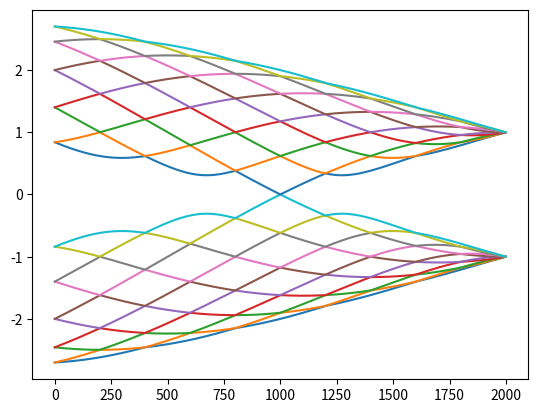

Write the Python code that produced this figure.
# create_hamiltonian.py

import numpy as np
from math import pi
from cmath import exp, sin, cos, sqrt
import matplotlib.pyplot as plt

class HamiltonianTilt:

    def generate_nn_vary_ttilda(N, M, t_bar, t_til, t_amp, t_freq, a=1):

        rA = np.sqrt(3) * a

        t_nn = [[t_bar, t_til + t_amp * sin(t_freq * ((m+1/2) * rA)), t_bar, t_bar, 
                 t_til + t_amp * sin(t_freq * ((m-1/2) * rA)), t_bar] for m in range(M)]
        delta_nn = [[[t_nn[i], t_nn[i]] for i in range(M)] for j in range(N)]
        delta_nn = np.array(delta_nn)

        return delta_nn

    def generate_nnn_const(N, M, tp, tx):

        t_nnnA = [tx, tp, tx]
        t_nnnB = [tp, tx, tx]
        delta_nnn = [[[t_nnnA, t_nnnB] for j in range(M)] for i in range(N)]
        delta_nnn = np.array(delta_nnn)

        return delta_nnn

    def generate_nn_const(N, M, t_bar):

        t_nn = [t_bar, 0, t_bar, t_bar, 0, t_bar]
        delta_nn = [[[t_nn, t_nn] for j in range(M)] for i in range(N)]
        delta_nn = np.array(delta_nn)

        return delta_nn

    def __init__(self, N, M, t, delta_nn, delta_nnn, a=1):

        self.N = N
        self.M = M
        self.t = t
        self.a = a
        self.delta_nn = delta_nn
        self.delta_nnn = delta_nnn

        self.a1 = np.array([-a * np.sqrt(3) / 2, -3 * a / 2])
        self.a2 = np.array([a * np.sqrt(3), 0])

        b = 4 * pi / 3 / a

        self.k1 = np.array([0, -b])
        self.k2 = np.array([np.sqrt(3) / 2 * b, -b / 2])

        self.rA = np.array([0, -a / 2])
        self.rB = np.array([0, a / 2])

        self.added_gauge = False

        self.vdot = np.array([np.sqrt(3)/3, 1])

    def in_mapping_tostate(self, n, m, alpha):
        if alpha == "A":
            return int(2 * self.M * (n % self.N) + 2 * (m % self.M))
        elif alpha == "B":
            return int(2 * self.M * (n % self.N) + 2 * (m % self.M) + 1)

    def in_mapping_tocoord(self, i):
        modulo = i % (2 * self.M)
        n = (i - modulo) / (2 * self.M)
        if modulo % 2 == 1:
            m = (modulo - 1) / 2
            alpha = "B"
        else:
            m = modulo / 2
            alpha = "A"
        return int(n), int(m), alpha

    def Aintegral(self, t_bar, t_amp, t_freq, r_abs, r_rel):
        vdot = self.vdot
        t = self.t
        a = self.a

        div = np.dot(vdot, r_rel)
        sinarg = t_freq * np.dot(vdot, r_rel + r_abs)

        exparg = 1 / 2 * t_amp / t**2 / div * sin(sinarg) * (t_amp * sin(sinarg) - 2 * t_bar) * a * sqrt(3) / 2

        return exp(2 * pi * 1j * exparg)

    def Ay(self, t_bar, t_amp, t_freq, ra):
        vdot = self.vdot
        t = self.t
        sinarg = t_freq * np.dot(vdot, ra)

        ans = t_amp**2/t**2 * t_freq * sin(sinarg) * cos(sinarg) - t_bar * t_amp * t_freq / t**2 * cos(sinarg)
        return ans

    def dzeta(self, t_bar, t_amp, t_freq, ra):
        vdot = self.vdot
        t = self.t
        sinarg = t_freq * np.dot(vdot, ra)

        return 2 / t * (t_amp * sin(sinarg) - t_bar)

    def ddzeta(self, t_bar, t_amp, t_freq, ra):
        vdot = self.vdot
        t = self.t
        sinarg = t_freq * np.dot(vdot, ra)

        return 2 * t_amp * t_freq / t * cos(sinarg)

    def return_ts(self, n, m, t_bar, t_amp, t_freq):
        rA = self.rA
        rB = self.rB
        a1 = self.a1
        a2 = self.a2

        raA = rA + n * a1 + m * a2
        raB = rB + n * a1 + m * a2

        tsA = [self.Aintegral(t_bar, t_amp, t_freq, raA, rB),
               self.Aintegral(t_bar, t_amp, t_freq, raA, rB + a1 + a2),
               self.Aintegral(t_bar, t_amp, t_freq, raA, rB + a1)]

        tsB = [self.Aintegral(t_bar, t_amp, t_freq, raB, rA - a1),
               self.Aintegral(t_bar, t_amp, t_freq, raB, rA),
               self.Aintegral(t_bar, t_amp, t_freq, raB, rA - a2 - a1)]

        return np.array([tsA, tsB])

    def return_nn_new(self, n, m, t_bar, t_amp, t_freq):
        rA = self.rA
        rB = self.rB
        a1 = self.a1
        a2 = self.a2

        raA = rA + n * a1 + m * a2
        raB = rB + n * a1 + m * a2

        nn_new_A = [self.Aintegral(t_bar, t_amp, t_freq, raA, rA - a1),
                    self.Aintegral(t_bar, t_amp, t_freq, raA, rA + a2),
                    self.Aintegral(t_bar, t_amp, t_freq, raA, rA + a1 + a2),
                    self.Aintegral(t_bar, t_amp, t_freq, raA, rA + a1),
                    self.Aintegral(t_bar, t_amp, t_freq, raA, rA - a2),
                    self.Aintegral(t_bar, t_amp, t_freq, raA, rA - a1 - a2)]

        nn_new_B = [self.Aintegral(t_bar, t_amp, t_freq, raB, rB - a1),
                    self.Aintegral(t_bar, t_amp, t_freq, raB, rB + a2),
                    self.Aintegral(t_bar, t_amp, t_freq, raB, rB + a2 + a1),
                    self.Aintegral(t_bar, t_amp, t_freq, raB, rB + a1),
                    self.Aintegral(t_bar, t_amp, t_freq, raB, rB - a2),
                    self.Aintegral(t_bar, t_amp, t_freq, raB, rB - a2 - a1)]

        return np.array([nn_new_A, nn_new_B])

    def return_nnn_new(self, n, m, t_bar, t_amp, t_freq):
        rA = self.rA
        rB = self.rB
        a1 = self.a1
        a2 = self.a2

        raA = rA + n * a1 + m * a2
        raB = rB + n * a1 + m * a2

        nnn_new_A = [self.Aintegral(t_bar, t_amp, t_freq, raA, rB + a2),
                     self.Aintegral(t_bar, t_amp, t_freq, raA, rB + 2 * a1 + a2),
                     self.Aintegral(t_bar, t_amp, t_freq, raA, rB - a2)]

        nnn_new_B = [self.Aintegral(t_bar, t_amp, t_freq, raB, rA - 2 * a1 - a2),
                     self.Aintegral(t_bar, t_amp, t_freq, raB, rA + a2),
                     self.Aintegral(t_bar, t_amp, t_freq, raB, rA - a2)]

        return np.array([nnn_new_A, nnn_new_B])

    def add_gauge_sin_tilt(self, t_bar, t_amp, t_freq):

        N = self.N
        M = self.M
        rA = self.rA
        rB = self.rB
        a1 = self.a1
        a2 = self.a2

        t = self.t
        ts = np.array([[[[t, t, t], [t, t, t]] for m in range(M)] for n in range(N)], dtype=complex)
        onsite = np.array([[[1, 1] for m in range(M)] for n in range(N)], dtype=complex)
        delta_nn_new = self.delta_nn.copy().astype(dtype=complex)
        delta_nnn_new = self.delta_nnn.copy().astype(dtype=complex)

        for n in range(self.N):
            for m in range(self.M):
                raA = rA + n * a1 + m * a2
                raB = rB + n * a1 + m * a2

                ts[n,m] *= self.return_ts(n, m, t_bar, t_amp, t_freq)
                delta_nn_new[n, m] *= self.return_nn_new(n, m, t_bar, t_amp, t_freq)
                delta_nnn_new[n, m] *= self.return_nnn_new(n, m, t_bar, t_amp, t_freq)

                # onsite[n, m, 0] = (- 1/4 * self.Ay(t_bar, t_amp, t_freq, raA) * self.dzeta(t_bar, t_amp, t_freq, raA)
                #                    - 1/4 * self.ddzeta(t_bar, t_amp, t_freq, raA))
                # onsite[n, m, 1] = (- 1/4 * self.Ay(t_bar, t_amp, t_freq, raB) * self.dzeta(t_bar, t_amp, t_freq, raB)
                #                    - 1/4 * self.ddzeta(t_bar, t_amp, t_freq, raB))

                onsite[n, m, 0] = 0
                onsite[n, m, 1] = 0

                # # Define all rnms
                # rnm_NupA = np.dot(rB, vdot) + raA[0] + raA[1]
                # rnm_NdrA = np.dot(rB + a1 + a2, vdot) + raA[0] + raA[1]
                # rnm_NdlA = np.dot(rB + a1, vdot) + raA[0] + raA[1]

                # rnm_NupB = np.dot(rA, vdot) + raA[0] + raA[1]
                # rnm_NdrB = np.dot(rA + a1 + a2, vdot) + raA[0] + raA[1]
                # rnm_NdlB = np.dot(rA + a1, vdot) + raA[0] + raA[1]

                # rnm_NNurA = np.dot(rB, vdot) + raA[0] + raA[1]
                # rnm_NNrA = np.dot(rB + a1 + a2, vdot) + raA[0] + raA[1]
                # rnm_NNdrA = np.dot(rB + a1, vdot) + raA[0] + raA[1]
                # rnm_NNdlA = np.dot(rB, vdot) + raA[0] + raA[1]
                # rnm_NNlA = np.dot(rB + a1 + a2, vdot) + raA[0] + raA[1]
                # rnm_NNulA = np.dot(rB + a1, vdot) + raA[0] + raA[1]


        self.ts = ts
        self.onsite = onsite
        self.delta_nn = delta_nn_new
        self.delta_nnn = delta_nnn_new
        self.added_gauge = True
            
            
    def construct_ham_inK(self, k):

        N = self.N
        M = self.M
        t = self.t
        delta_nn = self.delta_nn
        delta_nnn = self.delta_nnn
        a1 = self.a1
        a2 = self.a2
        rA = self.rA
        rB = self.rB
        if self.added_gauge:
            onsite = self.onsite
            ts = self.ts

        H = []
        for i in range(2 * N * M):
            row_i = np.zeros((2 * N * M), dtype=complex)
            n_i, m_i, alpha = self.in_mapping_tocoord(i)


            if alpha == "A":
                jnmB = i + 1

                jnm1mA = self.in_mapping_tostate(n_i-1, m_i, "A")
                
                jnm1mm1A = self.in_mapping_tostate(n_i-1, m_i-1, "A")

                jnmm1A = self.in_mapping_tostate(n_i, m_i-1, "A")
                jnmm1B = self.in_mapping_tostate(n_i, m_i-1, "B")

                jnmp1A = self.in_mapping_tostate(n_i, m_i+1, "A")
                jnmp1B = self.in_mapping_tostate(n_i, m_i+1, "B")

                jnp1mA = self.in_mapping_tostate(n_i+1, m_i, "A")
                jnp1mB = self.in_mapping_tostate(n_i+1, m_i, "B")

                jnp1mp1A = self.in_mapping_tostate(n_i+1, m_i+1, "A")
                jnp1mp1B = self.in_mapping_tostate(n_i+1, m_i+1, "B")

                jnp2mp1B = self.in_mapping_tostate(n_i+2, m_i+1, "B")

                # t hoppings

                if self.added_gauge:
                    row_i[jnmB] += ts[n_i, m_i, 0][0] * exp(1j * np.dot(rA - rB, k))
                    row_i[jnp1mB] += ts[n_i, m_i, 0][2] * exp(1j * np.dot(rA - (a1 + rB), k))
                    row_i[jnp1mp1B] += ts[n_i, m_i, 0][1] * exp(1j * np.dot(rA - (a1 + a2 + rB), k))
                else:
                    row_i[jnmB] += t * exp(1j * np.dot(rA - rB, k))
                    row_i[jnp1mB] += t * exp(1j * np.dot(rA - (a1 + rB), k))
                    row_i[jnp1mp1B] += t * exp(1j * np.dot(rA - (a1 + a2 + rB), k))

                # delta_nn hoppings

                row_i[jnm1mA] += delta_nn[n_i, m_i, 0][0] * exp(1j * np.dot(rA - (-a1 + rA), k))
                row_i[jnmp1A] += delta_nn[n_i, m_i, 0][1]* exp(1j * np.dot(rA - (a2 + rA), k))
                row_i[jnp1mp1A] += delta_nn[n_i, m_i, 0][2] * exp(1j * np.dot(rA - (a1 + a2 + rA), k))
                row_i[jnp1mA] += delta_nn[n_i, m_i, 0][3] * exp(1j * np.dot(rA - (a1 + rA), k))
                row_i[jnmm1A] += delta_nn[n_i, m_i, 0][4] * exp(1j * np.dot(rA - (-a2 + rA), k))
                row_i[jnm1mm1A] += delta_nn[n_i, m_i, 0][5] * exp(1j * np.dot(rA - (-a1 -a2 + rA), k))

                # delta_nnn hoppings

                row_i[jnmp1B] += delta_nnn[n_i, m_i, 0][0] * exp(1j * np.dot(rA - (a2 + rB), k))
                row_i[jnp2mp1B] += delta_nnn[n_i, m_i, 0][1] * exp(1j * np.dot(rA - (2 * a1 + a2 + rB), k))
                row_i[jnmm1B] += delta_nnn[n_i, m_i, 0][2] * exp(1j * np.dot(rA - (-a2 + rB), k))

                # self term if gauge

                if self.added_gauge:
                    row_i[i] += onsite[n_i, m_i, 0]

            # Need to change so to include terms that can have different j but in the same cell.
                

            if alpha == "B":
                jnmA = i - 1

                jnm2mm1A = self.in_mapping_tostate(n_i-2, m_i-1, "A")

                jnm1mA = self.in_mapping_tostate(n_i-1, m_i, "A")
                jnm1mB = self.in_mapping_tostate(n_i-1, m_i, "B")
                
                jnm1mm1A = self.in_mapping_tostate(n_i-1, m_i-1, "A")
                jnm1mm1B = self.in_mapping_tostate(n_i-1, m_i-1, "B")

                jnmm1A = self.in_mapping_tostate(n_i, m_i-1, "A")
                jnmm1B = self.in_mapping_tostate(n_i, m_i-1, "B")

                jnmp1A = self.in_mapping_tostate(n_i, m_i+1, "A")
                jnmp1B = self.in_mapping_tostate(n_i, m_i+1, "B")

                jnp1mB = self.in_mapping_tostate(n_i+1, m_i, "B")

                jnp1mp1B = self.in_mapping_tostate(n_i+1, m_i+1, "B")

                # t_hoppings

                if self.added_gauge:
                    row_i[jnmA] += ts[n_i, m_i, 1][1] * exp(1j * np.dot(rB - rA, k))
                    row_i[jnm1mA] += ts[n_i, m_i, 1][0] * exp(1j * np.dot(rB - (-a1 + rA), k))
                    row_i[jnm1mm1A] += ts[n_i, m_i, 1][2] * exp(1j * np.dot(rB - (-a1 -a2 + rA), k))
                else:   
                    row_i[jnmA] += t * exp(1j * np.dot(rB - rA, k))
                    row_i[jnm1mA] += t * exp(1j * np.dot(rB - (-a1 + rA), k))
                    row_i[jnm1mm1A] += t * exp(1j * np.dot(rB - (-a1 -a2 + rA), k))

                # delta_nn hoppings
                
                row_i[jnm1mB] += delta_nn[n_i, m_i, 1][0] * exp(1j * np.dot(rB - (-a1 + rB), k))
                row_i[jnmp1B] += delta_nn[n_i, m_i, 1][1] * exp(1j * np.dot(rB - (a2 + rB), k))
                row_i[jnp1mp1B] += delta_nn[n_i, m_i, 1][2] * exp(1j * np.dot(rB - (a1 + a2 + rB), k))
                row_i[jnp1mB] += delta_nn[n_i, m_i, 1][3] * exp(1j * np.dot(rB - (a1 + rB), k))
                row_i[jnmm1B] += delta_nn[n_i, m_i, 1][4] * exp(1j * np.dot(rB - (-a2 + rB), k))
                row_i[jnm1mm1B] += delta_nn[n_i, m_i, 1][5] * exp(1j * np.dot(rB - (-a1 -a2 + rB), k))

                # delta_nnn hoppings

                row_i[jnm2mm1A] += delta_nnn[n_i, m_i, 1][0] * exp(1j * np.dot(rB - (-2 * a1 -a2 + rA), k))
                row_i[jnmp1A] += delta_nnn[n_i, m_i, 1][1] * exp(1j * np.dot(rB - (a2 + rA), k))
                row_i[jnmm1A] += delta_nnn[n_i, m_i, 1][2] * exp(1j * np.dot(rB - (-a2 + rA), k))

                # self term if gauge

                if self.added_gauge:
                    row_i[i] += onsite[n_i, m_i, 1]

            H.append(row_i)

        H = np.array(H)
        self.H = H

    def construct_ham(self):

        N = self.N
        M = self.M
        t = self.t
        delta_nn = self.delta_nn
        delta_nnn = self.delta_nnn

        H = []
        for i in range(2 * N * M):
            row_i = np.zeros((2 * N * M), dtype=complex)
            n_i, m_i, alpha = self.in_mapping_tocoord(i)


            if alpha == "A":
                jnmB = i + 1

                jnm1mA = self.in_mapping_tostate(n_i-1, m_i, "A")
                
                jnm1mm1A = self.in_mapping_tostate(n_i-1, m_i, "A")

                jnmm1A = self.in_mapping_tostate(n_i, m_i-1, "A")
                jnmm1B = self.in_mapping_tostate(n_i, m_i-1, "B")

                jnmp1A = self.in_mapping_tostate(n_i, m_i+1, "A")
                jnmp1B = self.in_mapping_tostate(n_i, m_i+1, "B")

                jnp1mA = self.in_mapping_tostate(n_i+1, m_i, "A")
                jnp1mB = self.in_mapping_tostate(n_i+1, m_i, "B")

                jnp1mp1A = self.in_mapping_tostate(n_i+1, m_i+1, "A")
                jnp1mp1B = self.in_mapping_tostate(n_i+1, m_i+1, "B")

                jnp2mp1B = self.in_mapping_tostate(n_i+2, m_i+1, "B")

                # t hoppings

                row_i[jnmB] += t
                row_i[jnp1mB] += t
                row_i[jnp1mp1B] += t

                # delta_nn hoppings

                row_i[jnm1mA] += delta_nn[n_i, m_i, 0][0]
                row_i[jnmp1A] += delta_nn[n_i, m_i, 0][1]
                row_i[jnp1mp1A] += delta_nn[n_i, m_i, 0][2]
                row_i[jnp1mA] += delta_nn[n_i, m_i, 0][3]
                row_i[jnmm1A] += delta_nn[n_i, m_i, 0][4]
                row_i[jnm1mm1A] += delta_nn[n_i, m_i, 0][5]

                # delta_nnn hoppings

                row_i[jnmp1B] += delta_nnn[n_i, m_i, 0][0]
                row_i[jnp2mp1B] += delta_nnn[n_i, m_i, 0][1]
                row_i[jnmm1B] += delta_nnn[n_i, m_i, 0][2]

            # Need to change so to include terms that can have different j but in the same cell.
                

            if alpha == "B":
                jnmA = i - 1

                jnm2mm1A = self.in_mapping_tostate(n_i-2, m_i-1, "A")

                jnm1mA = self.in_mapping_tostate(n_i-1, m_i, "A")
                jnm1mB = self.in_mapping_tostate(n_i-1, m_i, "B")
                
                jnm1mm1A = self.in_mapping_tostate(n_i-1, m_i, "A")
                jnm1mm1B = self.in_mapping_tostate(n_i-1, m_i, "B")

                jnmm1A = self.in_mapping_tostate(n_i, m_i-1, "A")
                jnmm1B = self.in_mapping_tostate(n_i, m_i-1, "B")

                jnmp1A = self.in_mapping_tostate(n_i, m_i+1, "A")
                jnmp1B = self.in_mapping_tostate(n_i, m_i+1, "B")

                jnp1mB = self.in_mapping_tostate(n_i+1, m_i, "B")

                jnp1mp1B = self.in_mapping_tostate(n_i+1, m_i+1, "B")

                # t_hoppings

                row_i[jnmA] += t
                row_i[jnm1mA] += t
                row_i[jnm1mm1A] += t

                # delta_nn hoppings
                
                row_i[jnm1mB] += delta_nn[n_i, m_i, 1][0]
                row_i[jnmp1B] += delta_nn[n_i, m_i, 1][1]
                row_i[jnp1mp1B] += delta_nn[n_i, m_i, 1][2]
                row_i[jnp1mB] += delta_nn[n_i, m_i, 1][3]
                row_i[jnmm1B] += delta_nn[n_i, m_i, 1][4]
                row_i[jnm1mm1B] += delta_nn[n_i, m_i, 1][5]

                # delta_nnn hoppings

                row_i[jnm2mm1A] += delta_nnn[n_i, m_i, 1][0]
                row_i[jnmp1A] += delta_nnn[n_i, m_i, 1][1]
                row_i[jnmm1A] += delta_nnn[n_i, m_i, 1][2]

            H.append(row_i)

        H = np.array(H)
        self.H = H





if __name__ == "__main__":
    
    case = "test4"

    if case == "test0":

        N = 1
        M = 1
        t = 1
        delta_nn = np.zeros((N, M, 2, 6))
        delta_nnn = np.zeros((N, M, 2, 3))

        ham = HamiltonianTilt(N, M, t, delta_nn, delta_nnn)

        indicies = [[ham.in_mapping_tostate(n, m, "A") for m in range(M)] for n in range(N)]
        coords = [[ham.in_mapping_tocoord(indicies[n][m]) for m in range(M)] for n in range(N)]

        print(indicies)
        print(coords)

    if case == "test1":

        N = 1
        M = 1
        t = 1
        a = 1
        delta_nn = np.zeros((N, M, 2, 6))
        delta_nnn = np.zeros((N, M, 2, 3))

        ham = HamiltonianTilt(N, M, t, delta_nn, delta_nnn, a)

        b = 2 * pi / 3 / a

        k1 = np.arange(-pi, pi, pi / 100)
        k2 = np.arange(-pi, pi, pi / 100)

        spectrum = np.zeros((len(k1), len(k2), 2))

        for i in range(len(k1)):
            for j in range(len(k2)):
                ham.construct_ham_inK(np.array(([k1[i], k2[j]])))
                ev = np.linalg.eigvals(ham.H)
                spectrum[i, j] = ev
    
        K1, K2 = np.meshgrid(k1, k2)

        fig, ax = plt.subplots(subplot_kw={"projection": "3d"})
        surf = ax.plot_surface(K1, K2, spectrum[:,:,0], color="tab:blue", antialiased=False)
        surf = ax.plot_surface(K1, K2, spectrum[:,:,1], color="tab:orange", antialiased=False)

        plt.show()

    if case == "test2":

        # Constant Tilt
        N = 4
        M = 1
        t = 1
        a = 1
        delta_nnn = np.zeros((N, M, 2, 3))

        t_bar = 0.3
        t_til = 0
        t_A = [t_bar, t_til, t_bar, t_bar, t_til, t_bar]
        t_B = [t_bar, t_til, t_bar, t_bar, t_til, t_bar]
        delta_nn = [[[t_A, t_B] for j in range(M)] for i in range(N)]
        delta_nn = np.array(delta_nn)

        ham = HamiltonianTilt(N, M, t, delta_nn, delta_nnn, a)
        
        k1 = ham.k1
        k2 = ham.k2

        k_max = 0.5
        k_num = 2000
        k_list = [k_max * i / k_num *(k1 + k2) for i in range(k_num)]
        spectrum = []

        for i in range(k_num):
            ham.construct_ham_inK(k_list[i])
            ev = np.linalg.eigvals(ham.H)
            spectrum.append(ev)

        spectrum = np.array(spectrum)

        fig, ax = plt.subplots()
        ax.plot(spectrum)
        
        plt.show()

    if case == "test3":

        # Constant Tilt with shifted cones
        N = 1
        M = 4
        t = 1
        a = 1

        t_bar = 0
        t_til = 0
        t_A = [t_bar, t_til, t_bar, t_bar, t_til, t_bar]
        t_B = [t_bar, t_til, t_bar, t_bar, t_til, t_bar]
        delta_nn = [[[t_A, t_B] for j in range(M)] for i in range(N)]
        delta_nn = np.array(delta_nn)

        tp = 0
        tx = 0
        t_nnn_A = [tx, tp, tx]
        t_nnn_B = [tp, tx, tx]
        delta_nnn = [[[t_nnn_A, t_nnn_B] for j in range(M)] for i in range(N)]
        delta_nnn = np.array(delta_nnn)

        ham = HamiltonianTilt(N, M, t, delta_nn, delta_nnn, a)
        
        k1 = ham.k1
        k2 = ham.k2

        k_max = 0.5
        k_num = 2000
        k_list = [k_max * i / k_num *(k1 + k2) for i in range(k_num)]
        spectrum = []

        for i in range(k_num):
            ham.construct_ham_inK(k_list[i])
            ev = np.linalg.eigvals(ham.H)
            ev = np.sort(ev)
            spectrum.append(ev)

        spectrum = np.array(spectrum)

        fig, ax = plt.subplots()
        ax.plot(spectrum)
        
        plt.show()

    if case == "test4":

        # Constant Tilt with shifted cones
        N = 10
        M = 1
        t = 1
        a = 1
        b = 4 * pi / 3 / a
        delta_nnn = np.zeros((N, M, 2, 3))


        t_bar = 0
        t_amp = 0
        p = 3
        try:
            t_freq = 2 * pi * p / a / (M - 1)
        except:
            t_freq = 1 
        delta_nn = HamiltonianTilt.generate_nn_vary_ttilda(N, M, t_bar, t_amp, t_freq, a)

        ham = HamiltonianTilt(N, M, t, delta_nn, delta_nnn, a)
        
        k1 = ham.k1
        k2 = np.array([-np.sqrt(3) / 2 * b, -b / 2])

        k_shift = 2 / 6 * (k1 + k2)

        k_max = 2/6
        k_num = 2000
        k_list = [k_shift + k_max * (i-k_num/2) / k_num * (k1 + k2) for i in range(k_num)]
        spectrum = []

        for i in range(k_num):
            ham.construct_ham_inK(k_list[i])
            ev = np.linalg.eigvals(ham.H)
            ev = np.sort(ev)
            spectrum.append(ev)

        spectrum = np.array(spectrum)

        fig, ax = plt.subplots()
        ax.plot(spectrum)
        
        plt.show()
